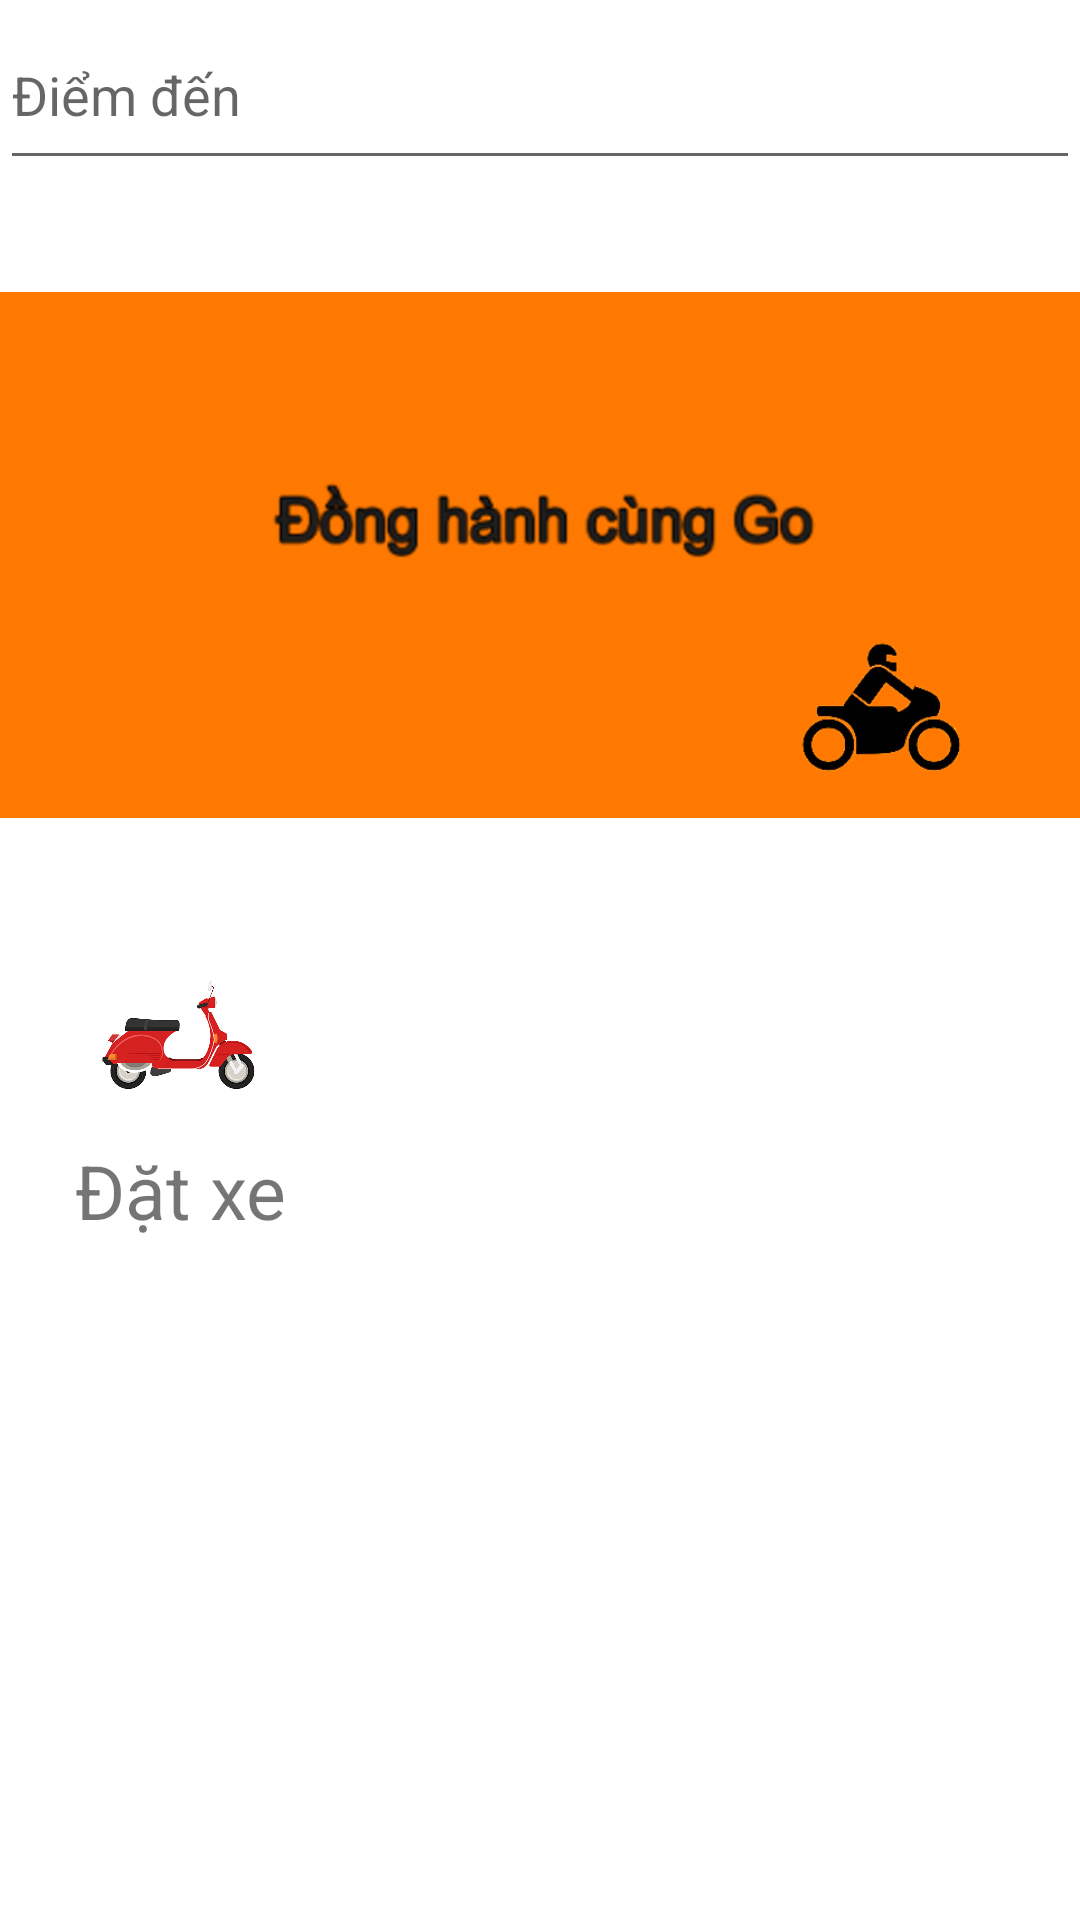

Write the Android layout XML for this screen, with the resource values it uses.
<!-- AndroidManifest.xml: application theme Theme.MyApplication -->
<!-- res/layout/layout_trangchu.xml -->
<?xml version="1.0" encoding="utf-8"?>
<RelativeLayout
    xmlns:android="http://schemas.android.com/apk/res/android" android:layout_width="match_parent"
    android:layout_height="match_parent">
    <EditText
        android:layout_width="match_parent"
        android:layout_height="60dp"
        android:id="@+id/timKiem"
        android:hint="@string/diem_den"
        android:drawableRight="@drawable/ic_baseline_search_24"
        android:drawablePadding="5dp"
        android:textSize="18dp"
        />
    <ImageView
        android:layout_width="match_parent"
        android:layout_height="250dp"
        android:id="@+id/back_ground"
        android:src="@drawable/background"
        android:layout_below="@id/timKiem"
        />
    <RelativeLayout
        android:layout_width="120dp"
        android:layout_height="120dp"
        android:layout_below="@id/back_ground"
        android:gravity="center_horizontal"
        >
        <ImageView
            android:layout_width="match_parent"
            android:layout_height="70dp"
            android:src="@drawable/xe"
            android:id="@+id/xe"
            />
        <TextView
            android:layout_width="120dp"
            android:layout_height="wrap_content"
            android:textSize="25dp"
            android:text="@string/dat_xe"
            android:layout_below="@id/xe"
            android:gravity="center"
            />
    </RelativeLayout>

</RelativeLayout>
<!-- resources referenced by this layout -->
<resources>
  <!-- drawable background: jpg bitmap (drawable, 93801 bytes) -->
  <!-- drawable xe: jpg bitmap (drawable, 87222 bytes) -->
  <string name="dat_xe">Đặt xe</string>
  <string name="diem_den">Điểm đến</string>
  <style name="Theme.MyApplication" parent="Theme.MaterialComponents.DayNight.DarkActionBar">
          
          <item name="colorPrimary">@color/backGround</item>
  
  
  
  
  
  
  
  
  
      </style>
  <color name="backGround">#FF7901</color>
</resources>
